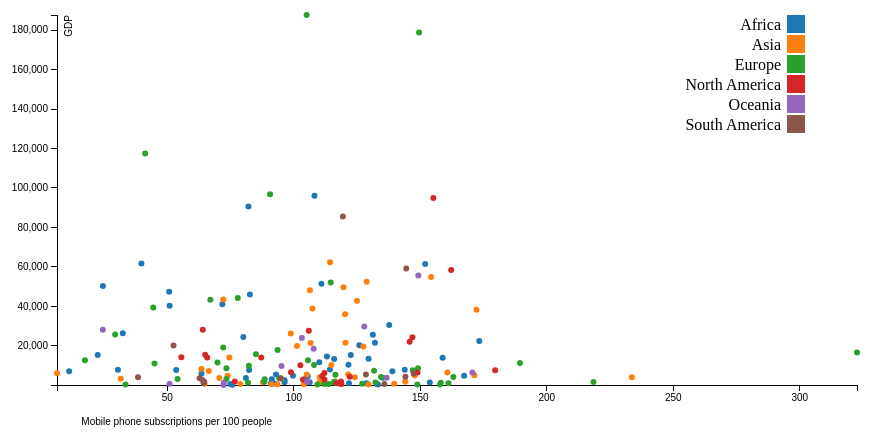
D3 v3 page, settled after 360 driven frames (6 s of simulated time); the page loaded 1 data file(s).


// ── scatterplot.js
/*
 * Jelle Witsen Elias
 * Univesity of Amsterdam: data processing
 * studentno. 10753532
 *
 * Draws a scatterplot with data about mobile phone subscriptions and GDP per
 * country in HTML.
 */

// open csv data  and check for error
d3.csv("Merged data.csv", function(error, data) {
  if (error) throw error;

  // margins around plot in pixels
  var margin = {top: 30, right: 30, bottom: 50, left: 70};

  // convert GDP nad phonesubscription data to JS Numbers
  for (i = 0; i < data.length; i++) {
    data[i]["Phonesubscriptions"] = Number(data[i]["Phonesubscriptions"]);
    data[i]["GDP"] = Number(data[i]["GDP"]);
  };

  // width and height of plot in pixels
  var width = 900 - margin.left - margin.right;
  var height = 450 - margin.top - margin.bottom;

  // select plot with specified width and height
  var plot = d3.select(".scatterplot")
    .attr("width", width + margin.left + margin.right)
    .attr("height", height + margin.top + margin.bottom);

  // scales for x and y dimensions
  var xScale = d3.scale.linear()
    .domain([d3.min(data, function(d) { return d["Phonesubscriptions"] }),
             d3.max(data, function(d) { return d["Phonesubscriptions"] })])
    .range([0, width]);
  var yScale = d3.scale.linear()
    .domain([d3.min(data, function(d) { return d["GDP"]}),
             d3.max(data, function(d) { return d["GDP"] })])
    .range([height, 0]);

  // scale for colors of dots in scatterplot
  var color = d3.scale.category10();

  // tooltip to show when hovering above dot
  var tooltip = d3.select("body").append("div")
    .attr("class", "tooltip")
    .style("opacity", 0);

  // variables for x and y axes
  var xAxis = d3.svg.axis()
    .scale(xScale)
    .orient("bottom");
  var yAxis = d3.svg.axis()
    .scale(yScale)
    .orient("left");

  // g element for x axis
  plot.append("g")
    .attr("class", "x axis")
    .attr("transform", "translate(" + margin.left + "," + (height + margin.top) + ")")
    .call(xAxis)
    .append("text")
      .style("text-anchor", "end")
      .attr("dx", "21.5em")
      .attr("dy", "4em")
      .text("Mobile phone subscriptions per 100 people");

  // g element for y axis
  plot.append("g")
    .attr("class", "y axis")
    .attr("transform", "translate(" + margin.left + "," + margin.top + ")")
    .call(yAxis)
  .selectAll("text")
    .style("text-anchor", "end")
    .attr("font-size", "10px");

  // text to show next to y axis
  plot.select(".y")
    .append("text")
      .attr("transform", "rotate(-90)")
      .attr("yScale", 6)
      .attr("dy", "1.5em")
      .style("text-anchor", "end")
      .text("GDP");

  // make g element and transform to proper position, append g's for circles
  plot.append("g")
    .attr("class", "field")
    .attr("transform", "translate(" + margin.left + "," + margin.top + ")")
    .selectAll("circle")
    .data(data)
    .enter()
      .append("circle");

  // give circles proper positions in plot, and make tooltip appear
  plot.selectAll("circle")
    .attr("cx", function(d) { return xScale(d["Phonesubscriptions"])})
    .attr("cy", function(d) { return yScale(d["GDP"])})
    .attr("r", "3")
    .style("fill", function(d) { return color(d["Continent"])})
    .on("mouseover", function(d) {
        tooltip.transition()
          .duration(200)
          .style("opacity", .9)
        tooltip.html(d["Country"])
          .style("left", (d3.mouse(this)[0]) + "px")
          .style("top", ((d3.mouse(this)[1]) - 28) + "px");
        })
    .on("mouseout", function(d) {
        tooltip.transition()
          .duration(200)
          .style("opacity", 0)
        });

  // group element for legend
  var legend = plot.append("g")
    .attr("class", "legend")
    .attr("transform", "translate (" + width + "," + margin.top + ")");

  // append group elements to legend group for every element of legend
  legend.selectAll(".legenditem")
    .data(color.domain())
    .enter().append("g")
        .attr("class", "legenditem")
        .attr("transform", function(d, i) { return "translate(0," + i * 20 + ")"});

  // make squares with specific for legend items
  legend.selectAll(".legenditem")
    .append("rect")
    .attr("width", 18)
    .attr("height", 18)
    .style("fill", color);

  // put text next to legend squares
  legend.selectAll(".legenditem")
    .append("text")
    .attr("x", - 6)
    .attr("y", 9)
    .attr("dy", ".35em")
    .style("text-anchor", "end")
    .text(function(d) { return d });
});


### data: Merged data.csv
Continent, Country, Phonesubscriptions, GDP
Africa, Angola, 74.88, 667.9
Africa, Benin, 105.5, 4595
Africa, Botswana, 92.95, 5496
Africa, Burkina, 82.64, 46034
Africa, Burundi, 63.48, 6014
Africa, Cameroon, 132.1, 21531
Africa, Cape Verde, 158.8, 14019
Africa, Central African Republic, 115.9, 13279
Africa, Chad, 135.1, 3862
Africa, Comoros, 131.2, 25616
Africa, Congo, 151.9, 61437
Africa, Congo, Democratic Republic of, 110.9, 51471
Africa, Djibouti, 82.3, 7813
Africa, Egypt, 173.3, 22497
Africa, Equatorial Guinea, 80.04, 24515
Africa, Eritrea, 128.7, 1088
Africa, Ethiopia, 122.5, 15360
Africa, Gabon, 114.3, 8011
Africa, Gambia, 50.71, 47367
Africa, Ghana, 99.65, 4884
Africa, Guinea, 90.88, 903.5
Africa, Guinea-Bissau, 82.07, 90600
Africa, Ivory Coast, 96.34, 2561
Africa, Kenya, 91.28, 3124
Africa, Lesotho, 167.3, 4852
Africa, Liberia, 139, 7150
Africa, Libya, 110.1, 11729
Africa, Madagascar, 137.7, 30501
Africa, Malawi, 71.74, 41022
Africa, Mali, 30.46, 7876
Africa, Mauritania, 132.7, 716.1
Africa, Mauritius, 75.69, 258.7
Africa, Morocco, 81.04, 3661
Africa, Mozambique, 121.8, 1090
Africa, Namibia, 153.7, 1407
Africa, Niger, 24.54, 50379
Africa, Nigeria, 39.75, 61681
Africa, Rwanda, 133.3, 365.4
Africa, Sao Tome and Principe, 92.27, 941.6
Africa, Senegal, 113.1, 14566
Africa, Seychelles, 50.9, 40298
Africa, Sierra Leone, 108.1, 96075
Africa, Somalia, 53.49, 7693
Africa, South Africa, 143.8, 7918
Africa, South Sudan, 106.2, 1593
Africa, Sudan, 104.4, 3125
Africa, Swaziland, 22.48, 15323
Africa, Tanzania, 121.6, 10437
Africa, Togo, 96.34, 1542
Africa, Tunisia, 129.5, 13412
Africa, Uganda, 11.19, 7088
Africa, Zambia, 125.9, 20277
Africa, Zimbabwe, 32.39, 26408
Asia, Afghanistan, 127.5, 19712
Asia, Bahrain, 78.86, 695.9
Asia, Bangladesh, 103.9, 479.6
Asia, Bhutan, 114.3, 62388
Asia, Brunei, 144, 1814
Asia, Burma (Myanmar), 66.39, 7234
Asia, Cambodia, 6.386, 6147
... 133 more rows